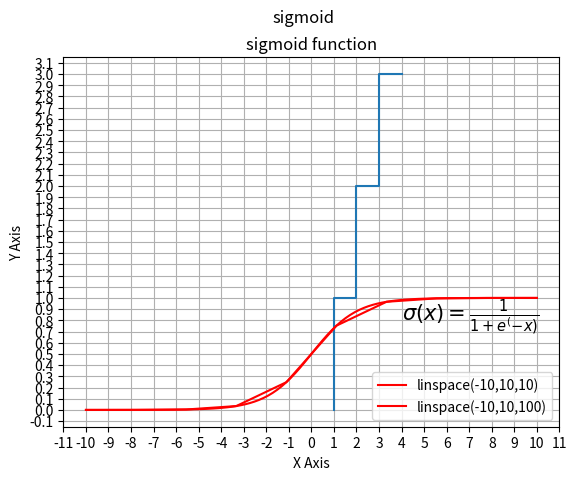

Source code (Python):

import matplotlib.pyplot as plt

# one
x = [1,2,3,4]
y = [0,1,2,3]
plt.step(x,y)
plt.show()

from matplotlib import pylab
import pylab as plt
import numpy as np
# two 
def sigmoid(x):
	return(1 / (1 + np.exp(-x)))
	""" exp(-x)函数，以自然常数e为底的求幂函数，即e^(-x)"""

mysamples = []
mysigmoid =	[]

x = plt.linspace(-10,10,10)
y = plt.linspace(-10,10,100)
plt.plot(x,sigmoid(x),'r',label='linspace(-10,10,10)')
plt.plot(y,sigmoid(y),'r',label='linspace(-10,10,100)')

plt.grid()
plt.title("sigmoid function")
plt.suptitle('sigmoid')

plt.legend(loc='lower right')

plt.text(4,0.8,r'$\sigma(x)=\frac{1}{1+e^(-x)}$', fontsize=15)
plt.gca().xaxis.set_major_locator(plt.MultipleLocator(1))
plt.gca().yaxis.set_major_locator(plt.MultipleLocator(0.1))
plt.xlabel('X Axis')
plt.ylabel('Y Axis')

plt.show()